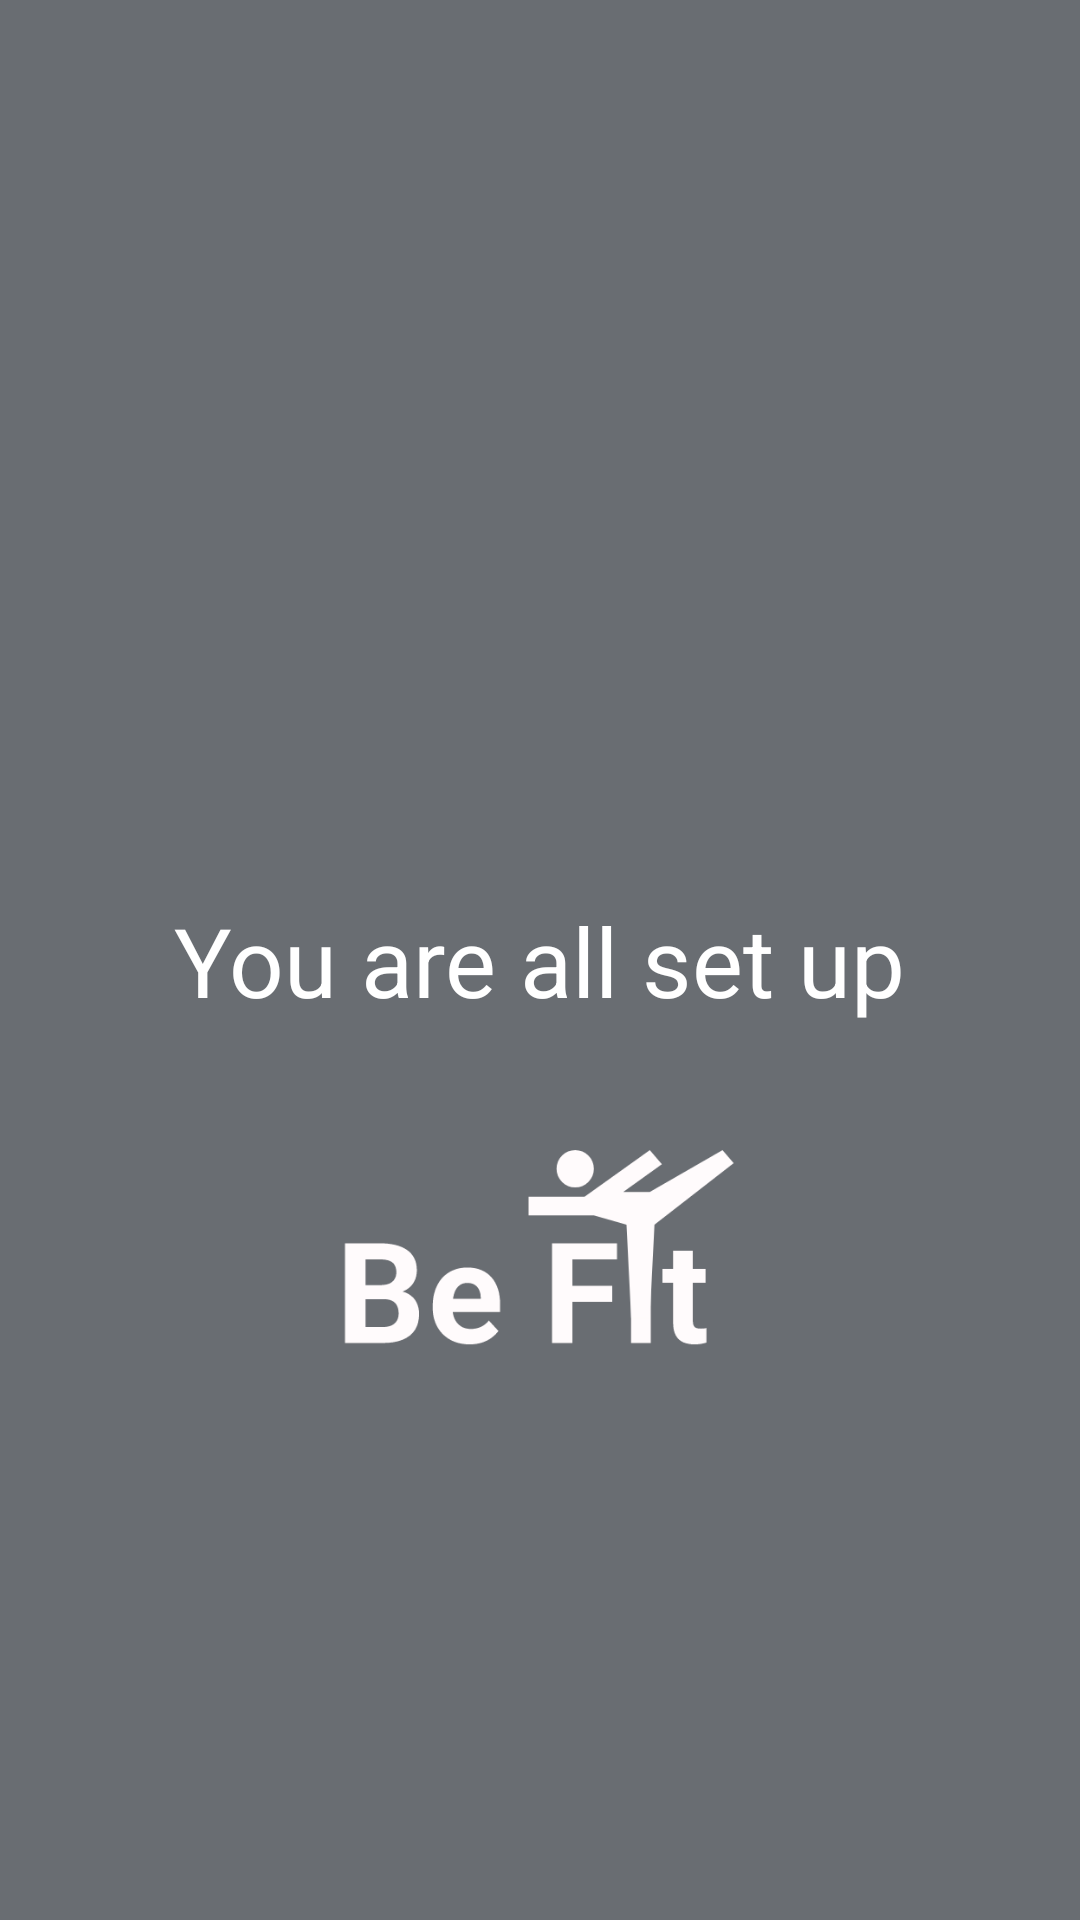

Produce the Android XML layout that renders to this screen, including the resource entries it uses.
<!-- AndroidManifest.xml: application theme Theme.BeFit -->
<!-- res/layout/fragment_finished_setup.xml -->
<androidx.constraintlayout.widget.ConstraintLayout
    xmlns:android="http://schemas.android.com/apk/res/android"
    xmlns:app="http://schemas.android.com/apk/res-auto"
    xmlns:tools="http://schemas.android.com/tools"
    android:layout_width="match_parent"
    android:layout_height="match_parent"
    android:orientation="vertical"
    android:background="@color/primary"
    android:theme="@style/Theme.BeFit.Starting"
    android:animateLayoutChanges="true">

    <TextView
        android:id="@+id/text"
        android:layout_width="308dp"
        android:layout_height="63dp"
        android:gravity="center"
        android:text="You are all set up"
        android:textColor="@color/white"
        android:textSize="32dp"
        app:layout_constraintBottom_toBottomOf="parent"
        app:layout_constraintEnd_toEndOf="parent"
        app:layout_constraintHorizontal_bias="0.494"
        app:layout_constraintStart_toStartOf="parent"
        app:layout_constraintTop_toTopOf="parent" />

    <ImageView
        android:id="@+id/logo"
        android:layout_width="136dp"
        android:layout_height="116dp"
        app:layout_constraintBottom_toBottomOf="parent"
        app:layout_constraintEnd_toEndOf="parent"
        app:layout_constraintHorizontal_bias="0.498"
        app:layout_constraintStart_toStartOf="parent"
        app:layout_constraintTop_toBottomOf="@+id/text"
        app:layout_constraintVertical_bias="0.0"
        app:srcCompat="@drawable/befit_logo" />

</androidx.constraintlayout.widget.ConstraintLayout>
<!-- resources referenced by this layout -->
<resources>
  <color name="primary">#696d72</color>
  <color name="white">#FFFFFFFF</color>
  <!-- drawable befit_logo: vector/xml drawable (drawable, 3838 chars, omitted) -->
  <style name="Theme.BeFit.Starting" parent="Theme.SplashScreen">
          <item name="windowSplashScreenBackground">@color/primary</item>
          <item name="windowSplashScreenAnimatedIcon">@drawable/splash_inset</item>
          <item name="postSplashScreenTheme">@style/Theme.BeFit</item>
      </style>
  <style name="Theme.BeFit" parent="Theme.Material3.Light.NoActionBar">
          
          <item name="colorPrimary">@color/primary</item>
          <item name="colorPrimaryVariant">@color/purple_700</item>
          <item name="colorOnPrimary">@color/black</item>
          
          <item name="colorSecondary">@color/teal_200</item>
          <item name="colorSecondaryVariant">@color/teal_700</item>
          <item name="colorOnSecondary">@color/black</item>
      </style>
  <!-- drawable splash_inset (drawable) -->
  <inset xmlns:android="http://schemas.android.com/apk/res/android"
      android:drawable="@drawable/befit_logo"
      android:insetLeft="36dp"
      android:insetRight="36dp"
      android:insetTop="54dp"
      android:insetBottom="54dp"/>
  <color name="purple_700">#FF3700B3</color>
  <color name="black">#FF000000</color>
  <color name="teal_200">#FF03DAC5</color>
  <color name="teal_700">#FF018786</color>
</resources>
